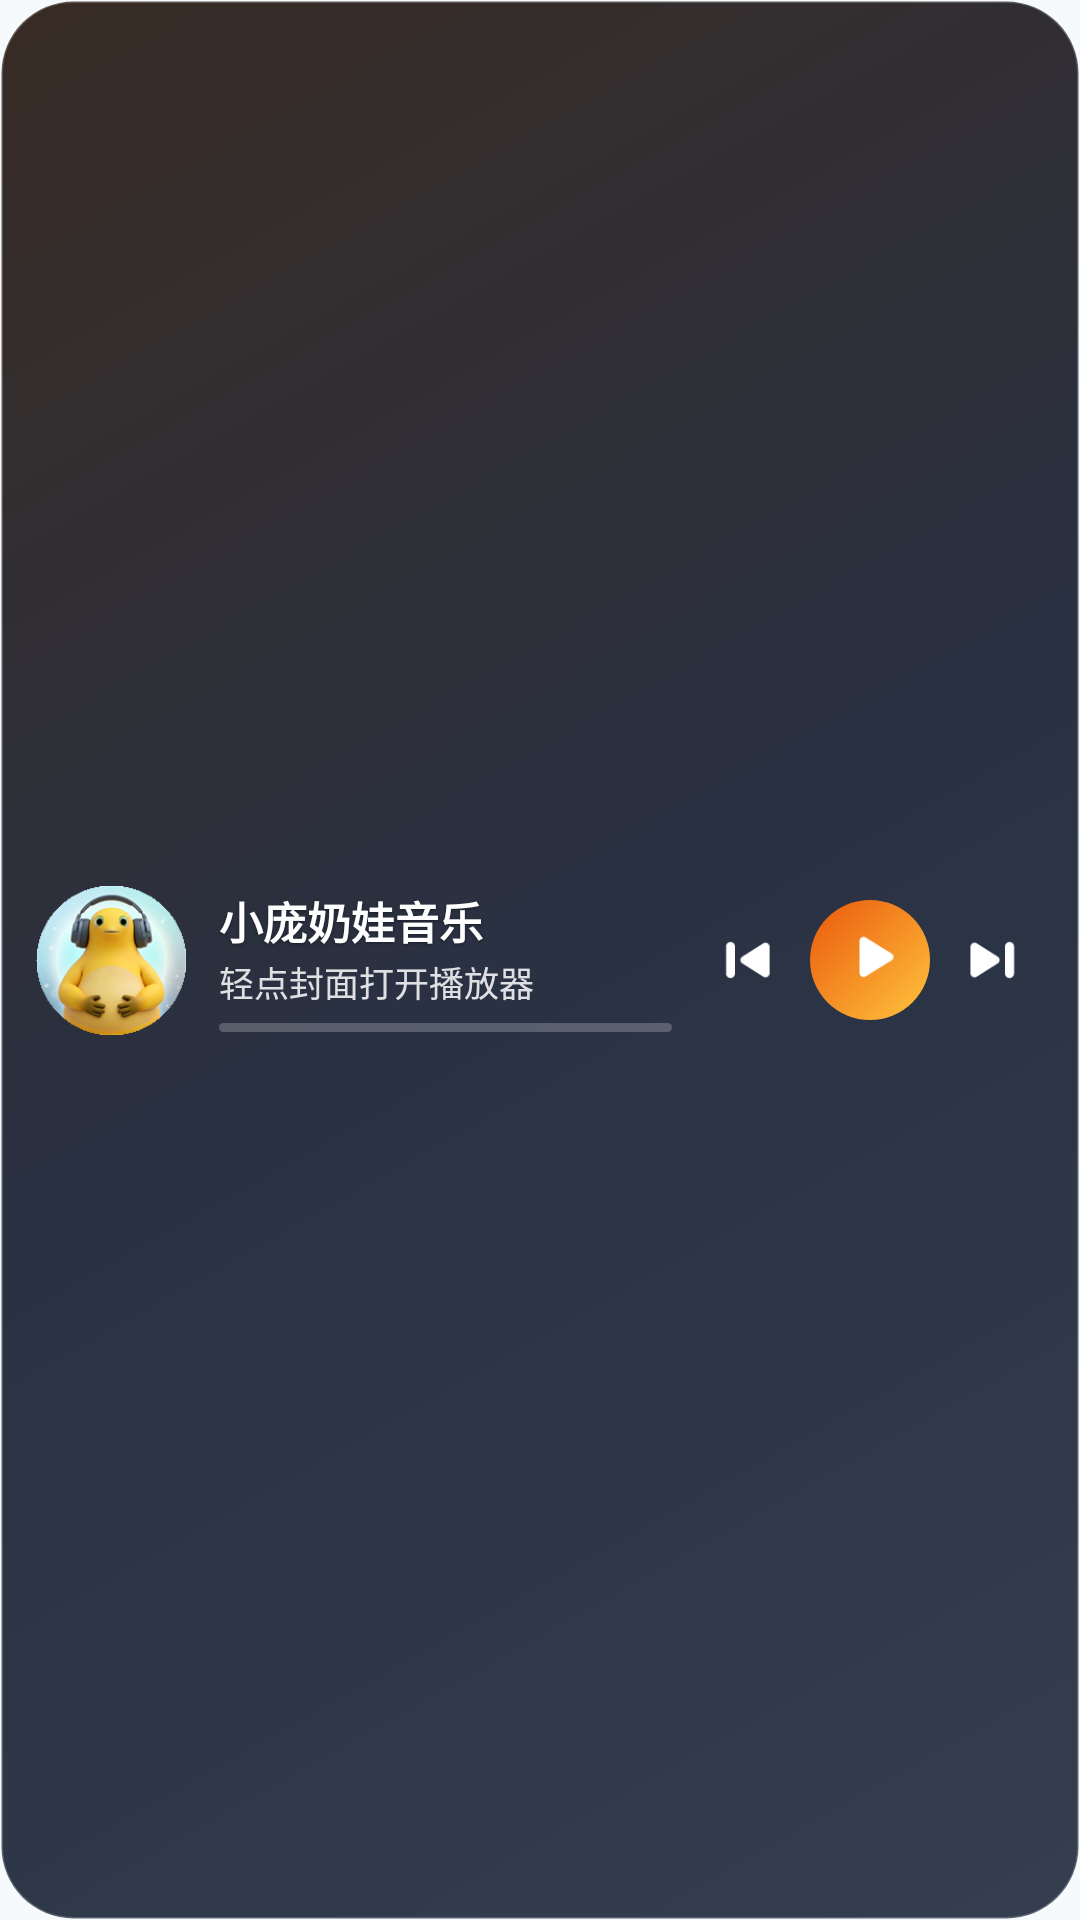

The Android layout XML behind this screen, and the referenced resources:
<!-- AndroidManifest.xml: application theme Theme.XiaoPangNaiwaMusic -->
<!-- res/layout/widget_aura_bar.xml -->
<?xml version="1.0" encoding="utf-8"?>
<FrameLayout xmlns:android="http://schemas.android.com/apk/res/android"
    android:id="@+id/widget_root"
    android:layout_width="match_parent"
    android:layout_height="match_parent">

    
    <ImageView
        android:id="@+id/widget_ambient_bg"
        android:layout_width="match_parent"
        android:layout_height="match_parent"
        android:contentDescription=""
        android:scaleType="fitXY"
        android:src="@drawable/widget_music_bg" />

    <LinearLayout
        android:layout_width="match_parent"
        android:layout_height="match_parent"
        android:gravity="center_vertical"
        android:orientation="horizontal"
        android:paddingStart="12dp"
        android:paddingTop="8dp"
        android:paddingEnd="12dp"
        android:paddingBottom="8dp">

        <ImageView
            android:id="@+id/widget_cover"
            android:layout_width="50dp"
            android:layout_height="50dp"
            android:contentDescription="专辑封面"
            android:scaleType="centerCrop"
            android:src="@mipmap/ic_launcher_round" />

        <LinearLayout
            android:id="@+id/widget_info_container"
            android:layout_width="0dp"
            android:layout_height="wrap_content"
            android:layout_marginStart="11dp"
            android:layout_marginEnd="8dp"
            android:layout_weight="1"
            android:orientation="vertical">

            <TextView
                android:id="@+id/widget_title"
                android:layout_width="match_parent"
                android:layout_height="wrap_content"
                android:ellipsize="end"
                android:maxLines="1"
                android:shadowColor="#66000000"
                android:shadowDy="1"
                android:shadowRadius="2"
                android:text="小庞奶娃音乐"
                android:textColor="#FFFFFFFF"
                android:textSize="14.5sp"
                android:textStyle="bold" />

            <TextView
                android:id="@+id/widget_artist"
                android:layout_width="match_parent"
                android:layout_height="wrap_content"
                android:layout_marginTop="1dp"
                android:ellipsize="end"
                android:maxLines="1"
                android:text="轻点封面打开播放器"
                android:textColor="#D9FFFFFF"
                android:textSize="11.5sp" />

            <ProgressBar
                android:id="@+id/widget_progress"
                style="?android:attr/progressBarStyleHorizontal"
                android:layout_width="match_parent"
                android:layout_height="3dp"
                android:layout_marginTop="5dp"
                android:max="1000"
                android:progress="0"
                android:progressDrawable="@drawable/widget_progress_light" />
        </LinearLayout>

        <ImageButton
            android:id="@+id/widget_btn_prev"
            android:layout_width="34dp"
            android:layout_height="34dp"
            android:background="@android:color/transparent"
            android:contentDescription="上一首"
            android:padding="5dp"
            android:scaleType="centerInside"
            android:src="@drawable/ic_widget_prev" />

        <ImageButton
            android:id="@+id/widget_btn_play_pause"
            android:layout_width="40dp"
            android:layout_height="40dp"
            android:layout_marginStart="4dp"
            android:layout_marginEnd="4dp"
            android:background="@drawable/widget_play_btn_bg"
            android:contentDescription="播放或暂停"
            android:padding="8dp"
            android:scaleType="centerInside"
            android:src="@drawable/ic_widget_play" />

        <ImageButton
            android:id="@+id/widget_btn_next"
            android:layout_width="34dp"
            android:layout_height="34dp"
            android:background="@android:color/transparent"
            android:contentDescription="下一首"
            android:padding="5dp"
            android:scaleType="centerInside"
            android:src="@drawable/ic_widget_next" />
    </LinearLayout>
</FrameLayout>
<!-- resources referenced by this layout -->
<resources>
  <!-- drawable ic_widget_next (drawable) -->
  <vector xmlns:android="http://schemas.android.com/apk/res/android"
      android:width="24dp"
      android:height="24dp"
      android:viewportWidth="24"
      android:viewportHeight="24">
      <path
          android:fillColor="#FFFFFFFF"
          android:pathData="M17.5,6c0.83,0 1.5,0.67 1.5,1.5v9c0,0.83 -0.67,1.5 -1.5,1.5S16,17.33 16,16.5v-9C16,6.67 16.67,6 17.5,6zM6.56,6.43l7.03,4.45c0.82,0.52 0.82,1.72 0,2.24l-7.03,4.45c-0.89,0.57 -2.06,-0.07 -2.06,-1.12v-8.9C4.5,6.5 5.67,5.86 6.56,6.43z" />
  </vector>
  <!-- drawable ic_widget_play (drawable) -->
  <vector xmlns:android="http://schemas.android.com/apk/res/android"
      android:width="24dp"
      android:height="24dp"
      android:viewportWidth="24"
      android:viewportHeight="24">
      <path
          android:fillColor="#FFFFFFFF"
          android:pathData="M8.5,5.6c0,-1.05 1.15,-1.68 2.04,-1.13l8.65,5.37c0.84,0.52 0.84,1.74 0,2.26l-8.65,5.37c-0.89,0.55 -2.04,-0.08 -2.04,-1.13V5.6z" />
  </vector>
  <!-- drawable ic_widget_prev (drawable) -->
  <vector xmlns:android="http://schemas.android.com/apk/res/android"
      android:width="24dp"
      android:height="24dp"
      android:viewportWidth="24"
      android:viewportHeight="24">
      <path
          android:fillColor="#FFFFFFFF"
          android:pathData="M6.5,6C7.33,6 8,6.67 8,7.5v9C8,17.33 7.33,18 6.5,18S5,17.33 5,16.5v-9C5,6.67 5.67,6 6.5,6zM17.44,6.43c0.89,-0.57 2.06,0.07 2.06,1.12v8.9c0,1.05 -1.17,1.69 -2.06,1.12l-7.03,-4.45c-0.82,-0.52 -0.82,-1.72 0,-2.24l7.03,-4.45z" />
  </vector>
  <!-- drawable widget_music_bg (drawable) -->
  <?xml version="1.0" encoding="utf-8"?>
  <shape xmlns:android="http://schemas.android.com/apk/res/android"
      android:shape="rectangle">
      <gradient
          android:angle="135"
          android:startColor="#E61E293B"
          android:centerColor="#EB172033"
          android:endColor="#F02C1E16" />
      <corners android:radius="24dp" />
      <stroke
          android:width="1dp"
          android:color="#33FFFFFF" />
  </shape>
  <!-- drawable widget_play_btn_bg (drawable) -->
  <?xml version="1.0" encoding="utf-8"?>
  <shape xmlns:android="http://schemas.android.com/apk/res/android"
      android:shape="oval">
      <gradient
          android:angle="135"
          android:startColor="#FFFFC53D"
          android:endColor="#FFEA580C" />
  </shape>
  <!-- drawable widget_progress_light (drawable) -->
  <?xml version="1.0" encoding="utf-8"?>
  <layer-list xmlns:android="http://schemas.android.com/apk/res/android">
      <item android:id="@android:id/background">
          <shape android:shape="rectangle">
              <solid android:color="#38FFFFFF" />
              <corners android:radius="4dp" />
          </shape>
      </item>
      <item android:id="@android:id/progress">
          <clip>
              <shape android:shape="rectangle">
                  <gradient
                      android:angle="0"
                      android:startColor="#FFFDE047"
                      android:endColor="#FFFFFFFF" />
                  <corners android:radius="4dp" />
              </shape>
          </clip>
      </item>
  </layer-list>
  <!-- mipmap ic_launcher_round: png bitmap (mipmap-hdpi, 12893 bytes) -->
  <style name="Theme.XiaoPangNaiwaMusic" parent="Theme.AppCompat.DayNight.NoActionBar">
          <item name="android:statusBarColor">@android:color/transparent</item>
          <item name="android:navigationBarColor">@android:color/transparent</item>
          <item name="android:windowBackground">#F6FAFD</item>
          <item name="android:windowLightStatusBar">true</item>
          <item name="android:windowLayoutInDisplayCutoutMode">shortEdges</item>
      </style>
</resources>
